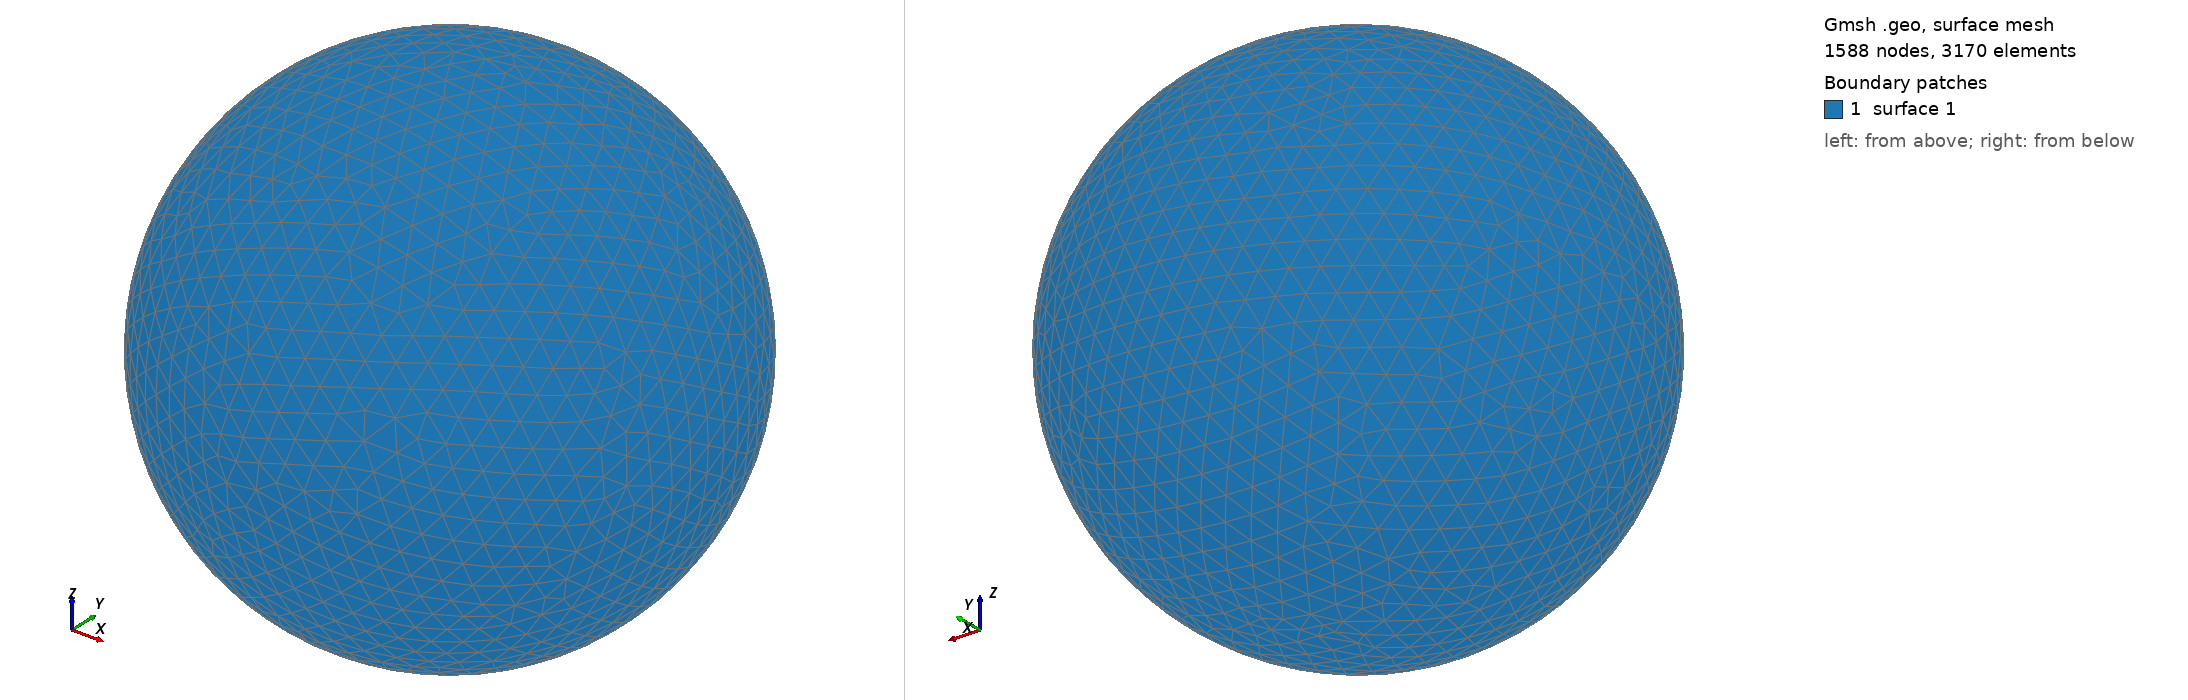

Gmsh geometry script, surface-meshed: 1588 nodes, 3170 surface elements. Boundary patches (legend numbers): 1 surface 1. Left view from above one corner, right view from below the opposite corner. The script declares no physical surfaces, so the legend lists its geometric surfaces. The drawing asked Gmsh for element sizes between 1% and 20% of the model's largest extent; the script's own settings can give other sizes.

=== shot1383.geo (drawn) ===
SetFactory("OpenCASCADE");
Point(1) = {0,0,0,0};
Sphere(1) = {0,0,0,0.04438000};
MeshSize{ PointsOf{ Surface{:}; } } = 0.004438000;
Mesh.ElementOrder=1;
Mesh.Format=39;
